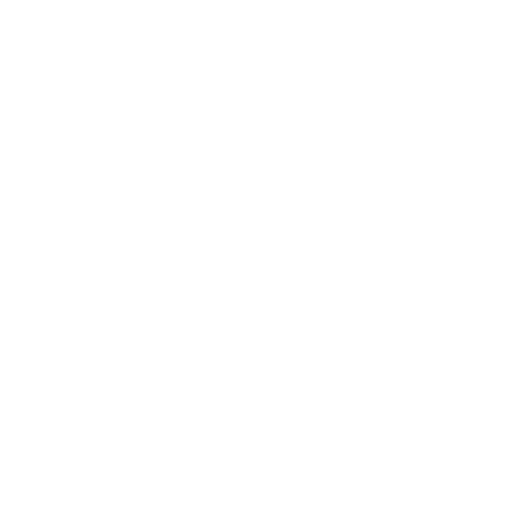
t = 0.00 s
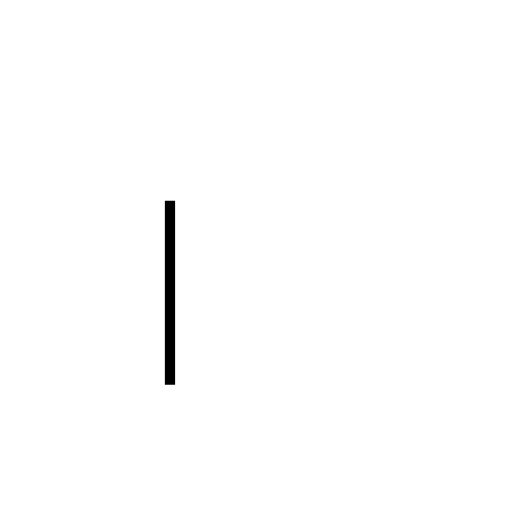
t = 0.54 s
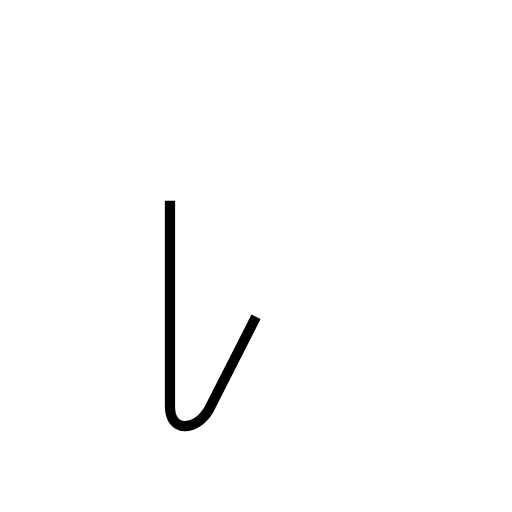
t = 1.08 s
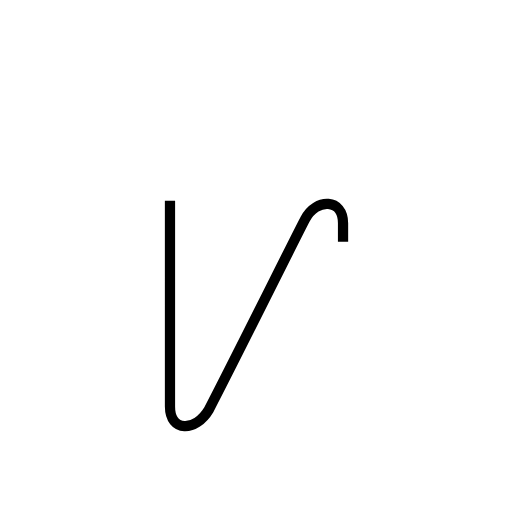
t = 1.62 s
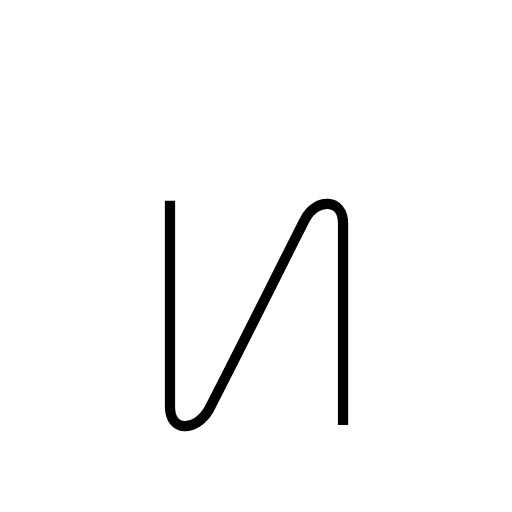
t = 2.15 s
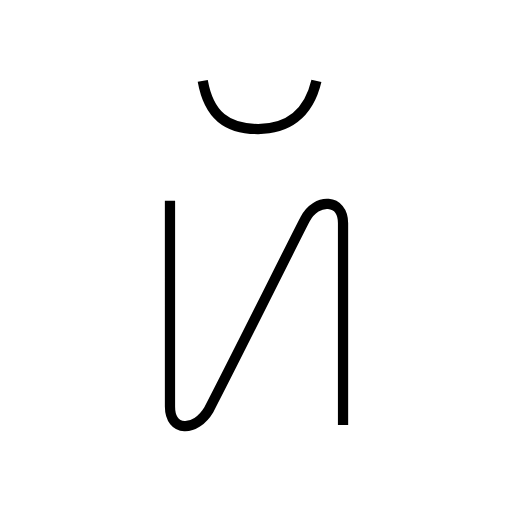
t = 2.64 s

The animated SVG that drew these frames (rendered in a browser with its animation timeline set to each time). Animation: 2 SMIL elements (animate=2); one cycle of 2.64 s.

<?xml version='1.0' encoding='utf-8'?>
<svg viewBox="0.0 -6.0 50.0 50.0" version="1.1" xmlns="http://www.w3.org/2000/svg"><rect x="-1000" y="-1000" width="2000" height="2000" stroke="white" fill="white" /><g style="fill:none;stroke:#000000;stroke-width:1"><path d="M 16.6 -24.4 L 16.6 -4.3 C 16.6 -1.8 19.1 -1.8 20.4 -4.0 C 23.2 -9.4 29.2 -21.5 29.8 -22.6 C 30.9 -24.7 33.5 -24.6 33.5 -22.2 L 33.5 -2.5 " transform="translate(0.0 38.0)" stroke-dasharray="71.80877359336809" stroke-dashoffset="71.80877359336809"><animate attributeName="stroke-dashoffset" from="71.80877359336809" to="0" dur="2.1542632078010424s" begin="0s" fill="freeze" /></path><path d="M 19.8 -36.1 C 20.4 -32.7 22.2 -31.4 25.2 -31.4 C 27.9 -31.4 30.1 -32.7 30.9 -36.1" transform="translate(0.0 38.0)" stroke-dasharray="16.052330974614122" stroke-dashoffset="16.052330974614122"><animate attributeName="stroke-dashoffset" from="16.052330974614122" to="0" dur="0.4815699292384237s" begin="2.1542632078010424s" fill="freeze" /></path></g></svg>
